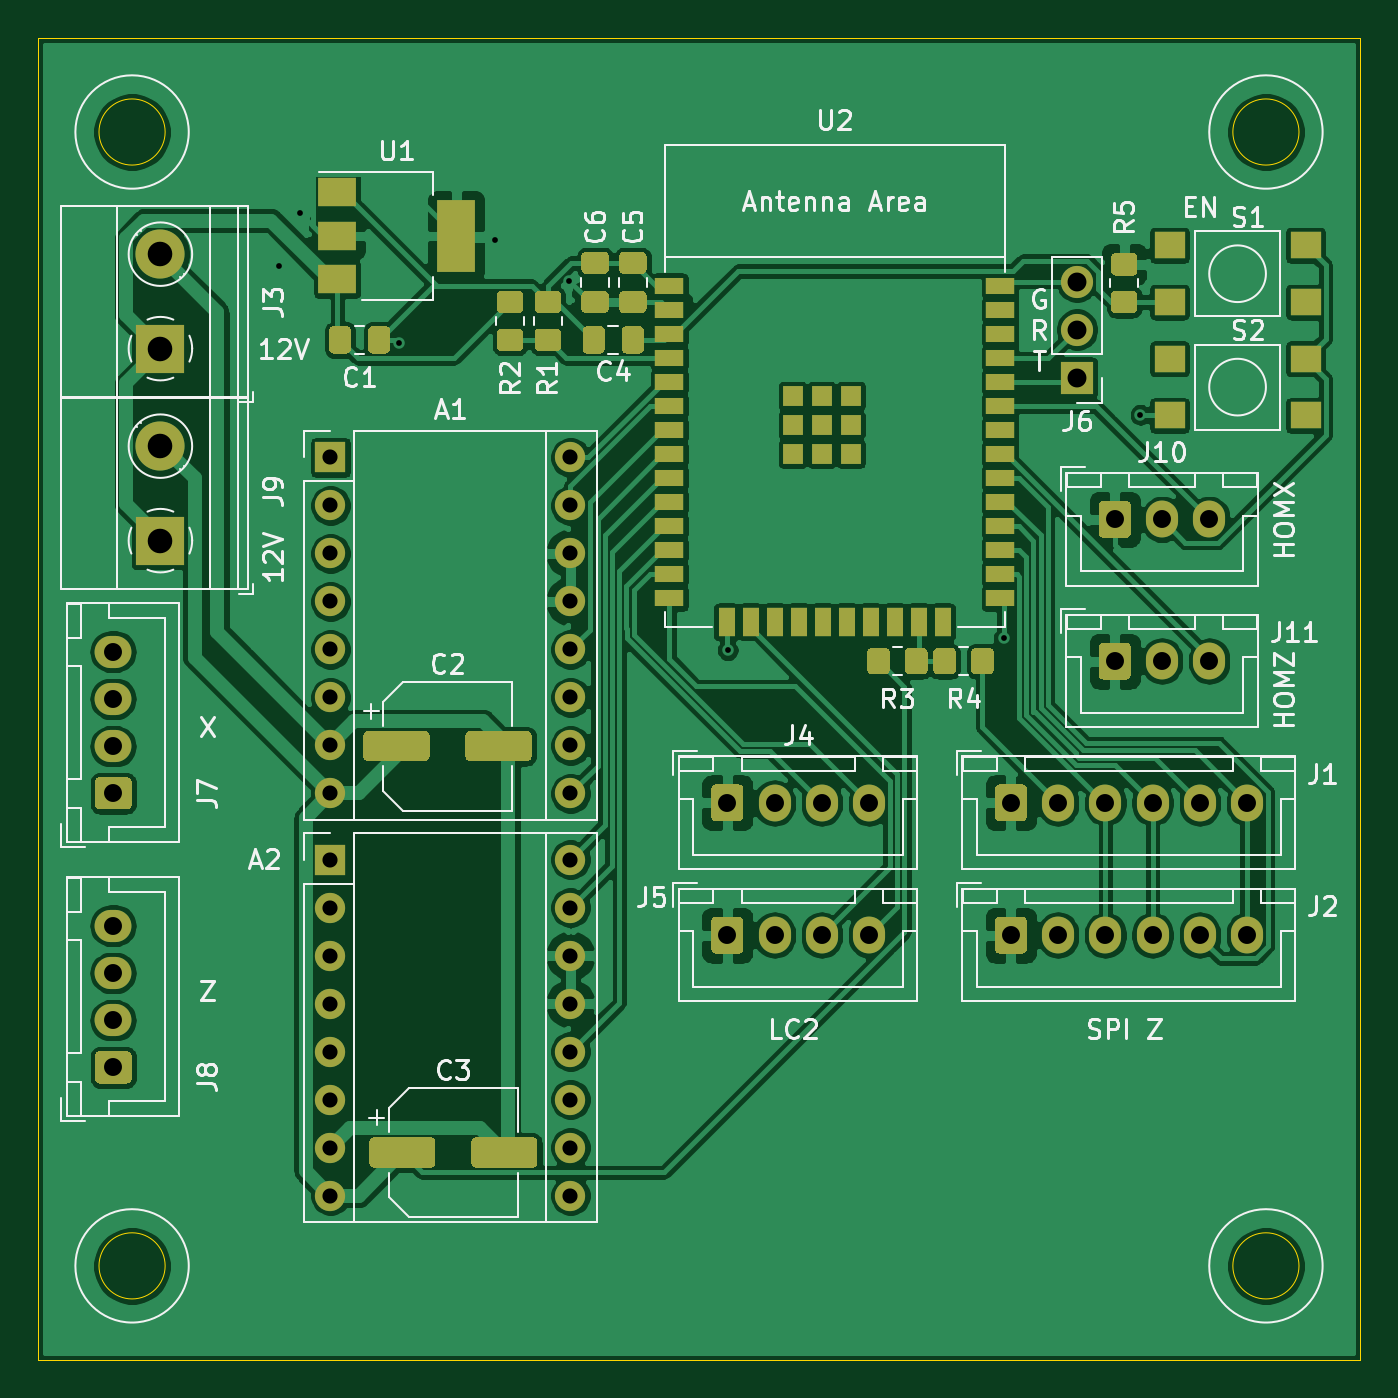
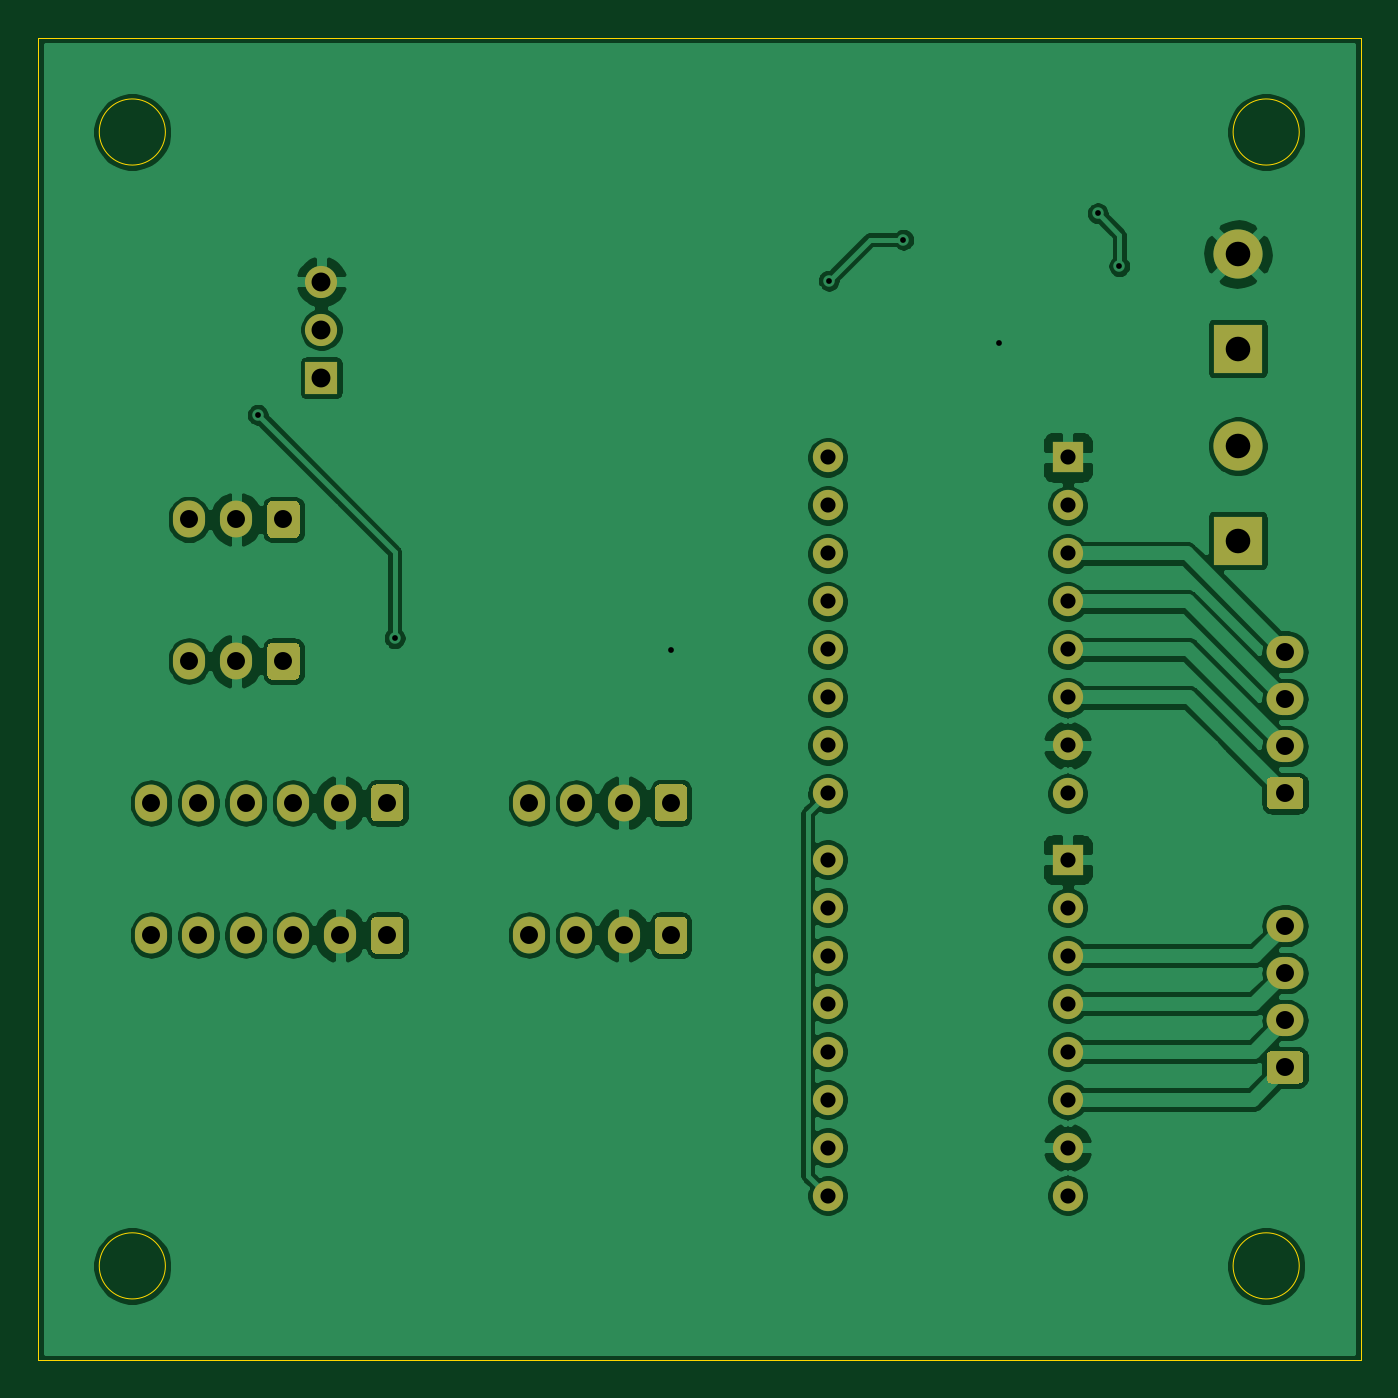
Circuit board: 11 layer files. Board 70.0 x 70.0 mm.
- bottom_copper: MuscleRoller-B_Cu.gbl (153511 bytes)
- bottom_mask: MuscleRoller-B_Mask.gbs (5250 bytes)
- paste: MuscleRoller-B_Paste.gbp (499 bytes)
- bottom_silk: MuscleRoller-B_SilkS.gbo (5253 bytes)
- outline: MuscleRoller-Edge_Cuts.gm1 (1047 bytes)
- top_copper: MuscleRoller-F_Cu.gtl (212059 bytes)
- top_mask: MuscleRoller-F_Mask.gts (14475 bytes)
- paste: MuscleRoller-F_Paste.gtp (9724 bytes)
- top_silk: MuscleRoller-F_SilkS.gto (56888 bytes)
- drill: MuscleRoller-NPTH.drl (273 bytes)
- drill: MuscleRoller-PTH.drl (1519 bytes)

=== bottom_copper: MuscleRoller-B_Cu.gbl (153511 bytes, source omitted) ===
=== bottom_mask: MuscleRoller-B_Mask.gbs ===
G04 #@! TF.GenerationSoftware,KiCad,Pcbnew,(5.1.9)-1*
G04 #@! TF.CreationDate,2022-01-22T14:39:00-06:00*
G04 #@! TF.ProjectId,MuscleRoller,4d757363-6c65-4526-9f6c-6c65722e6b69,rev?*
G04 #@! TF.SameCoordinates,Original*
G04 #@! TF.FileFunction,Soldermask,Bot*
G04 #@! TF.FilePolarity,Negative*
%FSLAX46Y46*%
G04 Gerber Fmt 4.6, Leading zero omitted, Abs format (unit mm)*
G04 Created by KiCad (PCBNEW (5.1.9)-1) date 2022-01-22 14:39:00*
%MOMM*%
%LPD*%
G01*
G04 APERTURE LIST*
%ADD10O,1.700000X1.950000*%
%ADD11C,2.600000*%
%ADD12R,2.600000X2.600000*%
%ADD13O,1.950000X1.700000*%
%ADD14O,1.700000X1.700000*%
%ADD15R,1.700000X1.700000*%
%ADD16O,1.600000X1.600000*%
%ADD17R,1.600000X1.600000*%
G04 APERTURE END LIST*
D10*
X169500000Y-114500000D03*
X167000000Y-114500000D03*
G36*
G01*
X163650000Y-115225000D02*
X163650000Y-113775000D01*
G75*
G02*
X163900000Y-113525000I250000J0D01*
G01*
X165100000Y-113525000D01*
G75*
G02*
X165350000Y-113775000I0J-250000D01*
G01*
X165350000Y-115225000D01*
G75*
G02*
X165100000Y-115475000I-250000J0D01*
G01*
X163900000Y-115475000D01*
G75*
G02*
X163650000Y-115225000I0J250000D01*
G01*
G37*
X169500000Y-107000000D03*
X167000000Y-107000000D03*
G36*
G01*
X163650000Y-107725000D02*
X163650000Y-106275000D01*
G75*
G02*
X163900000Y-106025000I250000J0D01*
G01*
X165100000Y-106025000D01*
G75*
G02*
X165350000Y-106275000I0J-250000D01*
G01*
X165350000Y-107725000D01*
G75*
G02*
X165100000Y-107975000I-250000J0D01*
G01*
X163900000Y-107975000D01*
G75*
G02*
X163650000Y-107725000I0J250000D01*
G01*
G37*
D11*
X114000000Y-103124000D03*
D12*
X114000000Y-108124000D03*
D13*
X111500000Y-128500000D03*
X111500000Y-131000000D03*
X111500000Y-133500000D03*
G36*
G01*
X112225000Y-136850000D02*
X110775000Y-136850000D01*
G75*
G02*
X110525000Y-136600000I0J250000D01*
G01*
X110525000Y-135400000D01*
G75*
G02*
X110775000Y-135150000I250000J0D01*
G01*
X112225000Y-135150000D01*
G75*
G02*
X112475000Y-135400000I0J-250000D01*
G01*
X112475000Y-136600000D01*
G75*
G02*
X112225000Y-136850000I-250000J0D01*
G01*
G37*
X111500000Y-114000000D03*
X111500000Y-116500000D03*
X111500000Y-119000000D03*
G36*
G01*
X112225000Y-122350000D02*
X110775000Y-122350000D01*
G75*
G02*
X110525000Y-122100000I0J250000D01*
G01*
X110525000Y-120900000D01*
G75*
G02*
X110775000Y-120650000I250000J0D01*
G01*
X112225000Y-120650000D01*
G75*
G02*
X112475000Y-120900000I0J-250000D01*
G01*
X112475000Y-122100000D01*
G75*
G02*
X112225000Y-122350000I-250000J0D01*
G01*
G37*
D14*
X162500000Y-94420000D03*
X162500000Y-96960000D03*
D15*
X162500000Y-99500000D03*
D10*
X151500000Y-129000000D03*
X149000000Y-129000000D03*
X146500000Y-129000000D03*
G36*
G01*
X143150000Y-129725000D02*
X143150000Y-128275000D01*
G75*
G02*
X143400000Y-128025000I250000J0D01*
G01*
X144600000Y-128025000D01*
G75*
G02*
X144850000Y-128275000I0J-250000D01*
G01*
X144850000Y-129725000D01*
G75*
G02*
X144600000Y-129975000I-250000J0D01*
G01*
X143400000Y-129975000D01*
G75*
G02*
X143150000Y-129725000I0J250000D01*
G01*
G37*
X151500000Y-122000000D03*
X149000000Y-122000000D03*
X146500000Y-122000000D03*
G36*
G01*
X143150000Y-122725000D02*
X143150000Y-121275000D01*
G75*
G02*
X143400000Y-121025000I250000J0D01*
G01*
X144600000Y-121025000D01*
G75*
G02*
X144850000Y-121275000I0J-250000D01*
G01*
X144850000Y-122725000D01*
G75*
G02*
X144600000Y-122975000I-250000J0D01*
G01*
X143400000Y-122975000D01*
G75*
G02*
X143150000Y-122725000I0J250000D01*
G01*
G37*
D11*
X114000000Y-92964000D03*
D12*
X114000000Y-97964000D03*
D10*
X171500000Y-129000000D03*
X169000000Y-129000000D03*
X166500000Y-129000000D03*
X164000000Y-129000000D03*
X161500000Y-129000000D03*
G36*
G01*
X158150000Y-129725000D02*
X158150000Y-128275000D01*
G75*
G02*
X158400000Y-128025000I250000J0D01*
G01*
X159600000Y-128025000D01*
G75*
G02*
X159850000Y-128275000I0J-250000D01*
G01*
X159850000Y-129725000D01*
G75*
G02*
X159600000Y-129975000I-250000J0D01*
G01*
X158400000Y-129975000D01*
G75*
G02*
X158150000Y-129725000I0J250000D01*
G01*
G37*
X171500000Y-122000000D03*
X169000000Y-122000000D03*
X166500000Y-122000000D03*
X164000000Y-122000000D03*
X161500000Y-122000000D03*
G36*
G01*
X158150000Y-122725000D02*
X158150000Y-121275000D01*
G75*
G02*
X158400000Y-121025000I250000J0D01*
G01*
X159600000Y-121025000D01*
G75*
G02*
X159850000Y-121275000I0J-250000D01*
G01*
X159850000Y-122725000D01*
G75*
G02*
X159600000Y-122975000I-250000J0D01*
G01*
X158400000Y-122975000D01*
G75*
G02*
X158150000Y-122725000I0J250000D01*
G01*
G37*
D16*
X135700000Y-125000000D03*
X123000000Y-142780000D03*
X135700000Y-127540000D03*
X123000000Y-140240000D03*
X135700000Y-130080000D03*
X123000000Y-137700000D03*
X135700000Y-132620000D03*
X123000000Y-135160000D03*
X135700000Y-135160000D03*
X123000000Y-132620000D03*
X135700000Y-137700000D03*
X123000000Y-130080000D03*
X135700000Y-140240000D03*
X123000000Y-127540000D03*
X135700000Y-142780000D03*
D17*
X123000000Y-125000000D03*
D16*
X135700000Y-103720000D03*
X123000000Y-121500000D03*
X135700000Y-106260000D03*
X123000000Y-118960000D03*
X135700000Y-108800000D03*
X123000000Y-116420000D03*
X135700000Y-111340000D03*
X123000000Y-113880000D03*
X135700000Y-113880000D03*
X123000000Y-111340000D03*
X135700000Y-116420000D03*
X123000000Y-108800000D03*
X135700000Y-118960000D03*
X123000000Y-106260000D03*
X135700000Y-121500000D03*
D17*
X123000000Y-103720000D03*
M02*

=== paste: MuscleRoller-B_Paste.gbp ===
G04 #@! TF.GenerationSoftware,KiCad,Pcbnew,(5.1.9)-1*
G04 #@! TF.CreationDate,2022-01-22T14:39:00-06:00*
G04 #@! TF.ProjectId,MuscleRoller,4d757363-6c65-4526-9f6c-6c65722e6b69,rev?*
G04 #@! TF.SameCoordinates,Original*
G04 #@! TF.FileFunction,Paste,Bot*
G04 #@! TF.FilePolarity,Positive*
%FSLAX46Y46*%
G04 Gerber Fmt 4.6, Leading zero omitted, Abs format (unit mm)*
G04 Created by KiCad (PCBNEW (5.1.9)-1) date 2022-01-22 14:39:00*
%MOMM*%
%LPD*%
G01*
G04 APERTURE LIST*
G04 APERTURE END LIST*
M02*

=== bottom_silk: MuscleRoller-B_SilkS.gbo ===
G04 #@! TF.GenerationSoftware,KiCad,Pcbnew,(5.1.9)-1*
G04 #@! TF.CreationDate,2022-01-22T14:39:00-06:00*
G04 #@! TF.ProjectId,MuscleRoller,4d757363-6c65-4526-9f6c-6c65722e6b69,rev?*
G04 #@! TF.SameCoordinates,Original*
G04 #@! TF.FileFunction,Legend,Bot*
G04 #@! TF.FilePolarity,Positive*
%FSLAX46Y46*%
G04 Gerber Fmt 4.6, Leading zero omitted, Abs format (unit mm)*
G04 Created by KiCad (PCBNEW (5.1.9)-1) date 2022-01-22 14:39:00*
%MOMM*%
%LPD*%
G01*
G04 APERTURE LIST*
%ADD10O,1.700000X1.950000*%
%ADD11C,2.600000*%
%ADD12R,2.600000X2.600000*%
%ADD13O,1.950000X1.700000*%
%ADD14O,1.700000X1.700000*%
%ADD15R,1.700000X1.700000*%
%ADD16O,1.600000X1.600000*%
%ADD17R,1.600000X1.600000*%
G04 APERTURE END LIST*
%LPC*%
D10*
X169500000Y-114500000D03*
X167000000Y-114500000D03*
G36*
G01*
X163650000Y-115225000D02*
X163650000Y-113775000D01*
G75*
G02*
X163900000Y-113525000I250000J0D01*
G01*
X165100000Y-113525000D01*
G75*
G02*
X165350000Y-113775000I0J-250000D01*
G01*
X165350000Y-115225000D01*
G75*
G02*
X165100000Y-115475000I-250000J0D01*
G01*
X163900000Y-115475000D01*
G75*
G02*
X163650000Y-115225000I0J250000D01*
G01*
G37*
X169500000Y-107000000D03*
X167000000Y-107000000D03*
G36*
G01*
X163650000Y-107725000D02*
X163650000Y-106275000D01*
G75*
G02*
X163900000Y-106025000I250000J0D01*
G01*
X165100000Y-106025000D01*
G75*
G02*
X165350000Y-106275000I0J-250000D01*
G01*
X165350000Y-107725000D01*
G75*
G02*
X165100000Y-107975000I-250000J0D01*
G01*
X163900000Y-107975000D01*
G75*
G02*
X163650000Y-107725000I0J250000D01*
G01*
G37*
D11*
X114000000Y-103124000D03*
D12*
X114000000Y-108124000D03*
D13*
X111500000Y-128500000D03*
X111500000Y-131000000D03*
X111500000Y-133500000D03*
G36*
G01*
X112225000Y-136850000D02*
X110775000Y-136850000D01*
G75*
G02*
X110525000Y-136600000I0J250000D01*
G01*
X110525000Y-135400000D01*
G75*
G02*
X110775000Y-135150000I250000J0D01*
G01*
X112225000Y-135150000D01*
G75*
G02*
X112475000Y-135400000I0J-250000D01*
G01*
X112475000Y-136600000D01*
G75*
G02*
X112225000Y-136850000I-250000J0D01*
G01*
G37*
X111500000Y-114000000D03*
X111500000Y-116500000D03*
X111500000Y-119000000D03*
G36*
G01*
X112225000Y-122350000D02*
X110775000Y-122350000D01*
G75*
G02*
X110525000Y-122100000I0J250000D01*
G01*
X110525000Y-120900000D01*
G75*
G02*
X110775000Y-120650000I250000J0D01*
G01*
X112225000Y-120650000D01*
G75*
G02*
X112475000Y-120900000I0J-250000D01*
G01*
X112475000Y-122100000D01*
G75*
G02*
X112225000Y-122350000I-250000J0D01*
G01*
G37*
D14*
X162500000Y-94420000D03*
X162500000Y-96960000D03*
D15*
X162500000Y-99500000D03*
D10*
X151500000Y-129000000D03*
X149000000Y-129000000D03*
X146500000Y-129000000D03*
G36*
G01*
X143150000Y-129725000D02*
X143150000Y-128275000D01*
G75*
G02*
X143400000Y-128025000I250000J0D01*
G01*
X144600000Y-128025000D01*
G75*
G02*
X144850000Y-128275000I0J-250000D01*
G01*
X144850000Y-129725000D01*
G75*
G02*
X144600000Y-129975000I-250000J0D01*
G01*
X143400000Y-129975000D01*
G75*
G02*
X143150000Y-129725000I0J250000D01*
G01*
G37*
X151500000Y-122000000D03*
X149000000Y-122000000D03*
X146500000Y-122000000D03*
G36*
G01*
X143150000Y-122725000D02*
X143150000Y-121275000D01*
G75*
G02*
X143400000Y-121025000I250000J0D01*
G01*
X144600000Y-121025000D01*
G75*
G02*
X144850000Y-121275000I0J-250000D01*
G01*
X144850000Y-122725000D01*
G75*
G02*
X144600000Y-122975000I-250000J0D01*
G01*
X143400000Y-122975000D01*
G75*
G02*
X143150000Y-122725000I0J250000D01*
G01*
G37*
D11*
X114000000Y-92964000D03*
D12*
X114000000Y-97964000D03*
D10*
X171500000Y-129000000D03*
X169000000Y-129000000D03*
X166500000Y-129000000D03*
X164000000Y-129000000D03*
X161500000Y-129000000D03*
G36*
G01*
X158150000Y-129725000D02*
X158150000Y-128275000D01*
G75*
G02*
X158400000Y-128025000I250000J0D01*
G01*
X159600000Y-128025000D01*
G75*
G02*
X159850000Y-128275000I0J-250000D01*
G01*
X159850000Y-129725000D01*
G75*
G02*
X159600000Y-129975000I-250000J0D01*
G01*
X158400000Y-129975000D01*
G75*
G02*
X158150000Y-129725000I0J250000D01*
G01*
G37*
X171500000Y-122000000D03*
X169000000Y-122000000D03*
X166500000Y-122000000D03*
X164000000Y-122000000D03*
X161500000Y-122000000D03*
G36*
G01*
X158150000Y-122725000D02*
X158150000Y-121275000D01*
G75*
G02*
X158400000Y-121025000I250000J0D01*
G01*
X159600000Y-121025000D01*
G75*
G02*
X159850000Y-121275000I0J-250000D01*
G01*
X159850000Y-122725000D01*
G75*
G02*
X159600000Y-122975000I-250000J0D01*
G01*
X158400000Y-122975000D01*
G75*
G02*
X158150000Y-122725000I0J250000D01*
G01*
G37*
D16*
X135700000Y-125000000D03*
X123000000Y-142780000D03*
X135700000Y-127540000D03*
X123000000Y-140240000D03*
X135700000Y-130080000D03*
X123000000Y-137700000D03*
X135700000Y-132620000D03*
X123000000Y-135160000D03*
X135700000Y-135160000D03*
X123000000Y-132620000D03*
X135700000Y-137700000D03*
X123000000Y-130080000D03*
X135700000Y-140240000D03*
X123000000Y-127540000D03*
X135700000Y-142780000D03*
D17*
X123000000Y-125000000D03*
D16*
X135700000Y-103720000D03*
X123000000Y-121500000D03*
X135700000Y-106260000D03*
X123000000Y-118960000D03*
X135700000Y-108800000D03*
X123000000Y-116420000D03*
X135700000Y-111340000D03*
X123000000Y-113880000D03*
X135700000Y-113880000D03*
X123000000Y-111340000D03*
X135700000Y-116420000D03*
X123000000Y-108800000D03*
X135700000Y-118960000D03*
X123000000Y-106260000D03*
X135700000Y-121500000D03*
D17*
X123000000Y-103720000D03*
M02*

=== outline: MuscleRoller-Edge_Cuts.gm1 ===
G04 #@! TF.GenerationSoftware,KiCad,Pcbnew,(5.1.9)-1*
G04 #@! TF.CreationDate,2022-01-22T14:39:00-06:00*
G04 #@! TF.ProjectId,MuscleRoller,4d757363-6c65-4526-9f6c-6c65722e6b69,rev?*
G04 #@! TF.SameCoordinates,Original*
G04 #@! TF.FileFunction,Profile,NP*
%FSLAX46Y46*%
G04 Gerber Fmt 4.6, Leading zero omitted, Abs format (unit mm)*
G04 Created by KiCad (PCBNEW (5.1.9)-1) date 2022-01-22 14:39:00*
%MOMM*%
%LPD*%
G01*
G04 APERTURE LIST*
G04 #@! TA.AperFunction,Profile*
%ADD10C,0.050000*%
G04 #@! TD*
G04 APERTURE END LIST*
D10*
X107500000Y-151500000D02*
X177500000Y-151500000D01*
X107500000Y-81500000D02*
X107500000Y-151500000D01*
X177500000Y-81500000D02*
X107500000Y-81500000D01*
X177500000Y-81500000D02*
X177500000Y-151500000D01*
X174250000Y-146500000D02*
G75*
G03*
X174250000Y-146500000I-1750000J0D01*
G01*
X114250000Y-146500000D02*
G75*
G03*
X114250000Y-146500000I-1750000J0D01*
G01*
X114250000Y-86500000D02*
G75*
G03*
X114250000Y-86500000I-1750000J0D01*
G01*
X174250000Y-86500000D02*
G75*
G03*
X174250000Y-86500000I-1750000J0D01*
G01*
M02*

=== top_copper: MuscleRoller-F_Cu.gtl (212059 bytes, source omitted) ===
=== top_mask: MuscleRoller-F_Mask.gts (14475 bytes, source omitted) ===
=== paste: MuscleRoller-F_Paste.gtp (9724 bytes, source omitted) ===
=== top_silk: MuscleRoller-F_SilkS.gto (56888 bytes, source omitted) ===
=== drill: MuscleRoller-NPTH.drl ===
M48
; DRILL file {KiCad (5.1.9)-1} date 01/22/22 14:39:24
; FORMAT={-:-/ absolute / metric / decimal}
; #@! TF.CreationDate,2022-01-22T14:39:24-06:00
; #@! TF.GenerationSoftware,Kicad,Pcbnew,(5.1.9)-1
; #@! TF.FileFunction,NonPlated,1,2,NPTH
FMAT,2
METRIC
%
G90
G05
T0
M30

=== drill: MuscleRoller-PTH.drl ===
M48
; DRILL file {KiCad (5.1.9)-1} date 01/22/22 14:39:24
; FORMAT={-:-/ absolute / metric / decimal}
; #@! TF.CreationDate,2022-01-22T14:39:24-06:00
; #@! TF.GenerationSoftware,Kicad,Pcbnew,(5.1.9)-1
; #@! TF.FileFunction,Plated,1,2,PTH
FMAT,2
METRIC
T1C0.305
T2C0.800
T3C0.950
T4C1.000
T5C1.300
%
G90
G05
T1
X120.269Y-93.599
X121.412Y-90.805
X126.619Y-97.663
X131.699Y-92.202
X135.636Y-94.361
X144.018Y-113.919
X158.623Y-113.284
X165.862Y-101.473
T2
X123.0Y-103.72
X123.0Y-106.26
X123.0Y-108.8
X123.0Y-111.34
X123.0Y-113.88
X123.0Y-116.42
X123.0Y-118.96
X123.0Y-121.5
X123.0Y-125.0
X123.0Y-127.54
X123.0Y-130.08
X123.0Y-132.62
X123.0Y-135.16
X123.0Y-137.7
X123.0Y-140.24
X123.0Y-142.78
X135.7Y-103.72
X135.7Y-106.26
X135.7Y-108.8
X135.7Y-111.34
X135.7Y-113.88
X135.7Y-116.42
X135.7Y-118.96
X135.7Y-121.5
X135.7Y-125.0
X135.7Y-127.54
X135.7Y-130.08
X135.7Y-132.62
X135.7Y-135.16
X135.7Y-137.7
X135.7Y-140.24
X135.7Y-142.78
T3
X111.5Y-114.0
X111.5Y-116.5
X111.5Y-119.0
X111.5Y-121.5
X111.5Y-128.5
X111.5Y-131.0
X111.5Y-133.5
X111.5Y-136.0
X144.0Y-122.0
X144.0Y-129.0
X146.5Y-122.0
X146.5Y-129.0
X149.0Y-122.0
X149.0Y-129.0
X151.5Y-122.0
X151.5Y-129.0
X159.0Y-122.0
X159.0Y-129.0
X161.5Y-122.0
X161.5Y-129.0
X164.0Y-122.0
X164.0Y-129.0
X164.5Y-107.0
X164.5Y-114.5
X166.5Y-122.0
X166.5Y-129.0
X167.0Y-107.0
X167.0Y-114.5
X169.0Y-122.0
X169.0Y-129.0
X169.5Y-107.0
X169.5Y-114.5
X171.5Y-122.0
X171.5Y-129.0
T4
X162.5Y-94.42
X162.5Y-96.96
X162.5Y-99.5
T5
X114.0Y-92.964
X114.0Y-97.964
X114.0Y-103.124
X114.0Y-108.124
T0
M30
